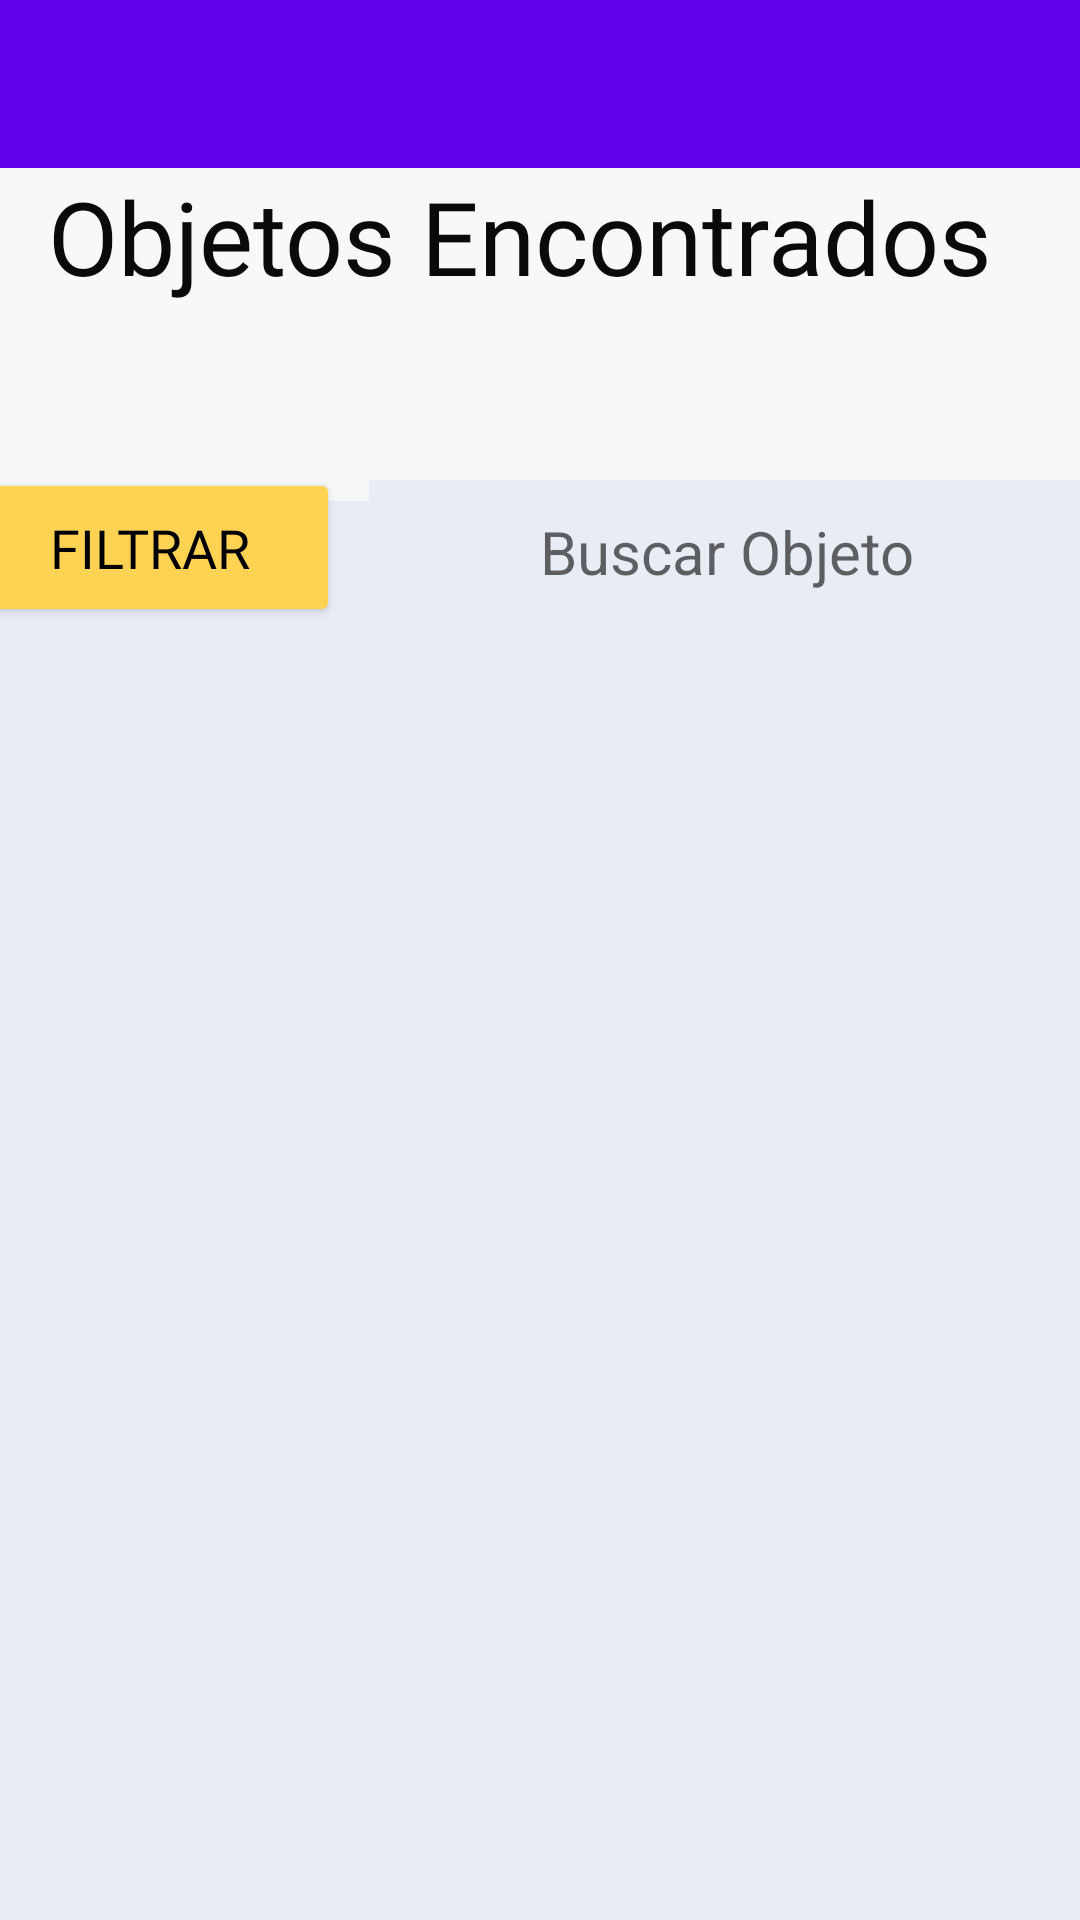

Here is an Android app screen rendered from its layout file. Give the layout XML and the strings, colors and styles it references.
<!-- AndroidManifest.xml: application theme Theme.UniMaps -->
<!-- res/layout/lostproperty.xml -->
<?xml version="1.0" encoding="utf-8"?>
<androidx.constraintlayout.widget.ConstraintLayout xmlns:android="http://schemas.android.com/apk/res/android"
    xmlns:app="http://schemas.android.com/apk/res-auto"
    xmlns:tools="http://schemas.android.com/tools"
    android:id="@+id/lostproperty"
    android:layout_width="match_parent"
    android:layout_height="match_parent"
    android:background="@color/gray_forms"
    android:textAlignment="center"
    android:textDirection="firstStrongRtl"
    android:visibility="visible">

    <androidx.appcompat.widget.Toolbar
        android:id="@+id/my_toolbar"
        android:layout_width="match_parent"
        android:layout_height="?attr/actionBarSize"
        android:background="?attr/colorPrimary"
        android:titleTextColor="@color/white"
        app:layout_constraintTop_toTopOf="parent" />

    <Button
        android:id="@+id/FilterButton1"
        android:layout_width="127dp"
        android:layout_height="53dp"
        android:layout_marginStart="4dp"
        android:layout_marginTop="20dp"
        android:layout_marginEnd="2dp"
        android:backgroundTint="@color/yellow"
        android:fontFamily="@font/urbanist_semi_bold"
        android:text="Filtrar"
        android:textColor="@color/black"
        android:textSize="18sp"
        app:cornerRadius="10dp"
        app:layout_constraintEnd_toStartOf="@+id/editTextSearch"
        app:layout_constraintStart_toStartOf="parent"
        app:layout_constraintTop_toBottomOf="@+id/objectstitle" />

    <TextView
        android:id="@+id/objectstitle"
        android:layout_width="394dp"
        android:layout_height="80dp"
        android:layout_marginStart="16dp"
        android:layout_marginTop="56dp"
        android:background="@color/gray_forms"
        android:backgroundTint="@color/gray_forms"
        android:fontFamily="@font/urbanist_semi_bold"
        android:text="Objetos Encontrados"
        android:textAppearance="@style/TextAppearance.AppCompat.Large"
        android:textColor="#0B0A0A"
        android:textSize="34sp"
        android:visibility="visible"
        app:layout_constraintStart_toStartOf="parent"
        app:layout_constraintTop_toTopOf="parent" />

    <ListView
        android:id="@+id/listViewObject"
        android:layout_width="362dp"
        android:layout_height="538dp"
        android:layout_marginStart="4dp"
        android:layout_marginTop="23dp"
        android:layout_marginEnd="5dp"
        android:background="@color/gray_form_border"
        android:visibility="visible"
        app:layout_constraintBottom_toBottomOf="parent"
        app:layout_constraintEnd_toEndOf="parent"
        app:layout_constraintHorizontal_bias="0.444"
        app:layout_constraintStart_toStartOf="parent"
        app:layout_constraintTop_toBottomOf="@+id/FilterButton1" />

    <EditText
        android:id="@+id/editTextSearch"
        style="@android:style/Widget.Material.SearchView"
        android:layout_width="239dp"
        android:layout_height="48dp"
        android:layout_marginStart="8dp"
        android:layout_marginTop="24dp"
        android:layout_marginEnd="16dp"
        android:background="@color/gray_form_border"
        android:hint="Buscar Objeto"
        android:showDividers="middle|beginning|end"
        android:textAlignment="center"
        android:textColor="@color/black"
        android:textSize="20sp"
        android:visibility="visible"
        app:layout_constraintEnd_toEndOf="parent"
        app:layout_constraintStart_toEndOf="@+id/FilterButton1"
        app:layout_constraintTop_toBottomOf="@+id/objectstitle" />

</androidx.constraintlayout.widget.ConstraintLayout>
<!-- resources referenced by this layout -->
<resources>
  <color name="black">#FF000000</color>
  <color name="gray_form_border">#E8ECF4</color>
  <color name="gray_forms">#F7F8F9</color>
  <color name="white">#FFFFFFFF</color>
  <color name="yellow">#FED353</color>
  <style name="Theme.UniMaps" parent="Theme.MaterialComponents.DayNight.DarkActionBar">
          
          <item name="colorPrimary">@color/purple_500</item>
          <item name="colorPrimaryVariant">@color/purple_700</item>
          <item name="colorOnPrimary">@color/white</item>
          
          <item name="colorSecondary">@color/teal_200</item>
          <item name="colorSecondaryVariant">@color/teal_700</item>
          <item name="colorOnSecondary">@color/black</item>
          
          <item name="android:statusBarColor">?attr/colorPrimaryVariant</item>
          
      </style>
  <color name="purple_500">#FF6200EE</color>
  <color name="purple_700">#FF3700B3</color>
  <color name="teal_200">#FF03DAC5</color>
  <color name="teal_700">#FF018786</color>
</resources>
